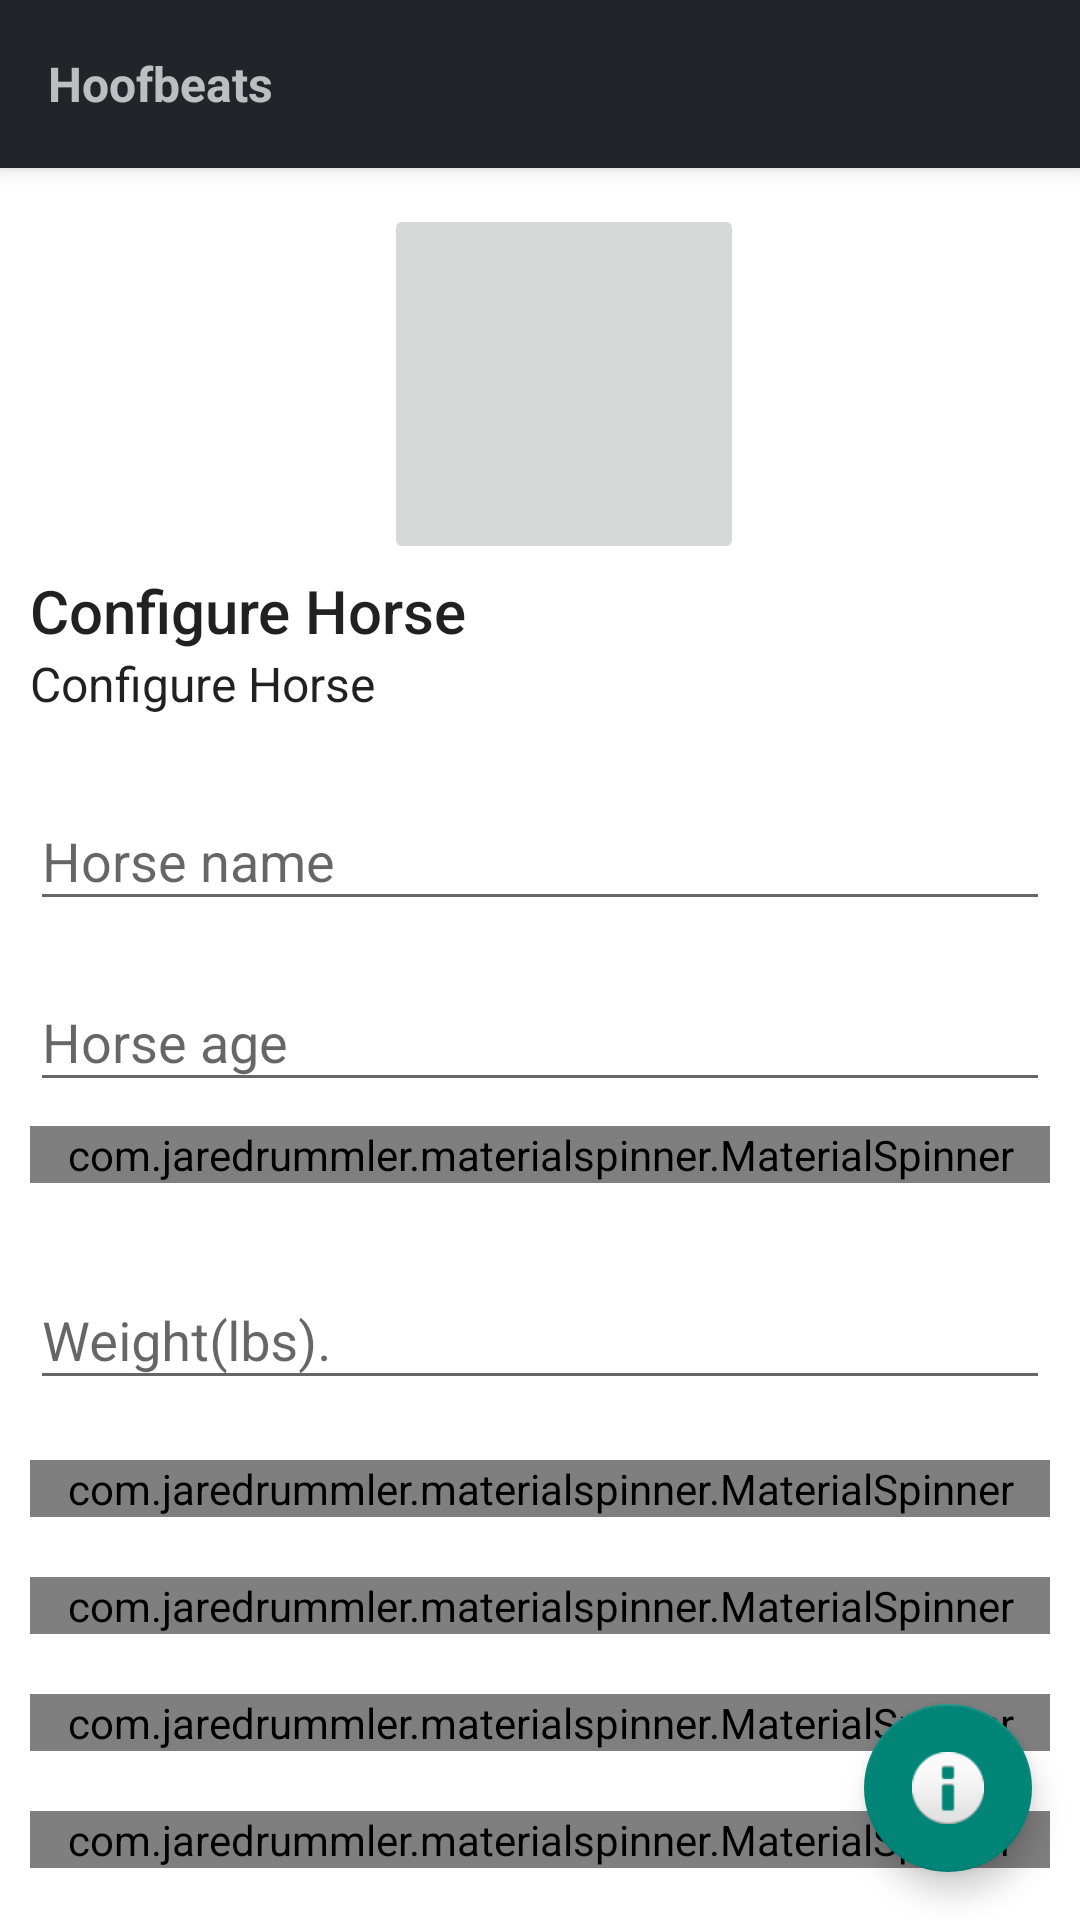

Android layout source for this screen:
<!-- AndroidManifest.xml: activity theme AppTheme.NoActionBar -->
<!-- res/layout/activity_horse_profile.xml -->
<?xml version="1.0" encoding="utf-8"?>
<android.support.design.widget.CoordinatorLayout
    xmlns:android="http://schemas.android.com/apk/res/android"
    xmlns:app="http://schemas.android.com/apk/res-auto"
    xmlns:tools="http://schemas.android.com/tools"
    android:layout_width="match_parent"
    android:layout_height="match_parent"
    tools:context="com.hoofbeats.app.HorseProfileActivity">

    <android.support.design.widget.AppBarLayout
        android:layout_width="match_parent"
        android:layout_height="wrap_content"
        android:theme="@style/AppTheme.AppBarOverlay">

        <android.support.v7.widget.Toolbar
            xmlns:android="http://schemas.android.com/apk/res/android"
            xmlns:app="http://schemas.android.com/apk/res-auto"
            android:id="@+id/toolbar"
            android:layout_width="match_parent"
            android:layout_height="?attr/actionBarSize"
            android:background="?attr/colorPrimary"
            app:popupTheme="@style/AppTheme.PopupOverlay">

            <TextView
                android:layout_width="wrap_content"
                android:layout_height="wrap_content"
                android:text="@string/app_name"
                android:textStyle="bold"
                android:textSize="@dimen/txt_16sp"
                android:id="@+id/toolbar_title" />

        </android.support.v7.widget.Toolbar>

    </android.support.design.widget.AppBarLayout>

    <include layout="@layout/content_horse_profile"/>

    <android.support.design.widget.FloatingActionButton
        android:id="@+id/fab"
        android:layout_width="wrap_content"
        android:layout_height="wrap_content"
        android:layout_gravity="bottom|end"
        android:layout_margin="@dimen/fab_margin"
        app:srcCompat="@android:drawable/ic_dialog_info"/>

</android.support.design.widget.CoordinatorLayout>
<!-- res/layout/content_horse_profile.xml (included above) -->
<?xml version="1.0" encoding="utf-8"?>
<android.support.v4.widget.NestedScrollView
    xmlns:android="http://schemas.android.com/apk/res/android"
    xmlns:app="http://schemas.android.com/apk/res-auto"
    xmlns:tools="http://schemas.android.com/tools"
    android:layout_width="match_parent"
    android:layout_height="match_parent"
    app:layout_behavior="@string/appbar_scrolling_view_behavior"
    tools:layout_editor_absoluteX="8dp"
    tools:layout_editor_absoluteY="8dp">

    <LinearLayout
        android:layout_width="match_parent"
        android:layout_height="match_parent"
        android:orientation="vertical"
        android:padding="@dimen/pad_10dp">

        <LinearLayout android:layout_width="wrap_content"
                      android:layout_height="wrap_content"
                      android:layout_gravity="center"
                      android:layout_margin="@dimen/pad_2dp"
                      android:gravity="center"
                      android:orientation="horizontal">
            <ImageButton
                android:id="@+id/thumbnail_horse_profile"
                android:layout_width="@dimen/pad_120dp"
                android:layout_height="@dimen/pad_120dp"
                android:layout_marginLeft="16dp"
                android:gravity="start"
                android:scaleType="centerCrop"/>
        </LinearLayout>

        <TextView
            android:id="@+id/sample_title"
            style="@style/TextAppearance.AppCompat.Title"
            android:layout_width="match_parent"
            android:layout_height="wrap_content"
            android:text="@string/title_config_horse"/>

        <TextView
            android:id="@+id/sample_subhead"
            style="@style/TextAppearance.AppCompat.Subhead"
            android:layout_width="match_parent"
            android:layout_height="wrap_content"
            android:layout_marginBottom="16dp"
            android:text="@string/title_config_horse"/>

        <android.support.design.widget.TextInputLayout
            android:id="@+id/text_horse_name_layout"
            android:layout_width="match_parent"
            android:layout_height="wrap_content"
            android:layout_marginBottom="8dp">

            <EditText
                android:id="@+id/text_horse_name"
                android:layout_width="match_parent"
                android:layout_height="wrap_content"
                android:hint="@string/label_horse_name"/>

        </android.support.design.widget.TextInputLayout>

        <android.support.design.widget.TextInputLayout
            android:id="@+id/text_horse_age_layout"
            android:layout_width="match_parent"
            android:layout_height="wrap_content"
            android:layout_marginBottom="8dp">

            <EditText
                android:id="@+id/text_horse_age"
                android:layout_width="match_parent"
                android:layout_height="wrap_content"
                android:hint="@string/label_horse_age"/>

        </android.support.design.widget.TextInputLayout>

        <com.jaredrummler.materialspinner.MaterialSpinner
            android:id="@+id/horse_height_spinner"
            android:layout_width="match_parent"
            android:layout_height="wrap_content"
            android:layout_marginBottom="@dimen/pad_20dp"/>

        <android.support.design.widget.TextInputLayout
            android:id="@+id/text_horse_weight_layout"
            android:layout_width="match_parent"
            android:layout_height="wrap_content"
            android:layout_marginBottom="@dimen/pad_20dp">

            <EditText
                android:id="@+id/text_horse_weight"
                android:layout_width="match_parent"
                android:layout_height="wrap_content"
                android:hint="@string/label_horse_weight"/>

        </android.support.design.widget.TextInputLayout>

        <com.jaredrummler.materialspinner.MaterialSpinner
            android:id="@+id/horse_color_spinner"
            android:layout_width="match_parent"
            android:layout_height="wrap_content"
            android:layout_marginBottom="@dimen/pad_20dp"/>

        <com.jaredrummler.materialspinner.MaterialSpinner
            android:id="@+id/horse_breed_spinner"
            android:layout_width="match_parent"
            android:layout_height="wrap_content"
            android:layout_marginBottom="@dimen/pad_20dp"/>

        <com.jaredrummler.materialspinner.MaterialSpinner
            android:id="@+id/horse_sex_spinner"
            android:layout_width="match_parent"
            android:layout_height="wrap_content"
            android:layout_marginBottom="@dimen/pad_20dp"/>

        <com.jaredrummler.materialspinner.MaterialSpinner
            android:id="@+id/horse_discipline_spinner"
            android:layout_width="match_parent"
            android:layout_height="wrap_content"
            android:layout_marginBottom="@dimen/pad_20dp"/>

        <android.support.design.widget.TextInputLayout
            android:id="@+id/text_horse_note_layout"
            android:layout_width="match_parent"
            android:layout_height="wrap_content"
            android:layout_marginBottom="@dimen/pad_20dp">

            <EditText
                android:id="@+id/text_horse_note"
                android:layout_width="match_parent"
                android:layout_height="wrap_content"
                android:hint="@string/label_horse_notes"/>

        </android.support.design.widget.TextInputLayout>

        <Button
            android:id="@+id/save_horse_profile_button"
            style="?android:attr/buttonBarButtonStyle"
            android:layout_width="match_parent"
            android:layout_height="wrap_content"
            android:text="@string/label_save"
            android:textColor="@android:color/holo_blue_dark"/>
    </LinearLayout>
</android.support.v4.widget.NestedScrollView>
<!-- resources referenced by this layout -->
<resources>
  <dimen name="fab_margin">16dp</dimen>
  <dimen name="pad_10dp">10dp</dimen>
  <dimen name="pad_120dp">120dp</dimen>
  <dimen name="pad_20dp">20dp</dimen>
  <dimen name="pad_2dp">2dp</dimen>
  <dimen name="txt_16sp">16sp</dimen>
  <string name="app_name">Hoofbeats</string>
  <string name="label_horse_age">Horse age</string>
  <string name="label_horse_name">Horse name</string>
  <string name="label_horse_notes">Horse notes</string>
  <string name="label_horse_weight">Weight(lbs).</string>
  <string name="label_save">Save</string>
  <string name="title_config_horse">Configure Horse</string>
  <style name="AppTheme.AppBarOverlay" parent="ThemeOverlay.AppCompat.Dark.ActionBar" />
  <style name="AppTheme.PopupOverlay" parent="ThemeOverlay.AppCompat.Light" />
  <style name="AppTheme.NoActionBar">
          <item name="windowActionBar">false</item>
          <item name="windowNoTitle">true</item>
      </style>
</resources>
